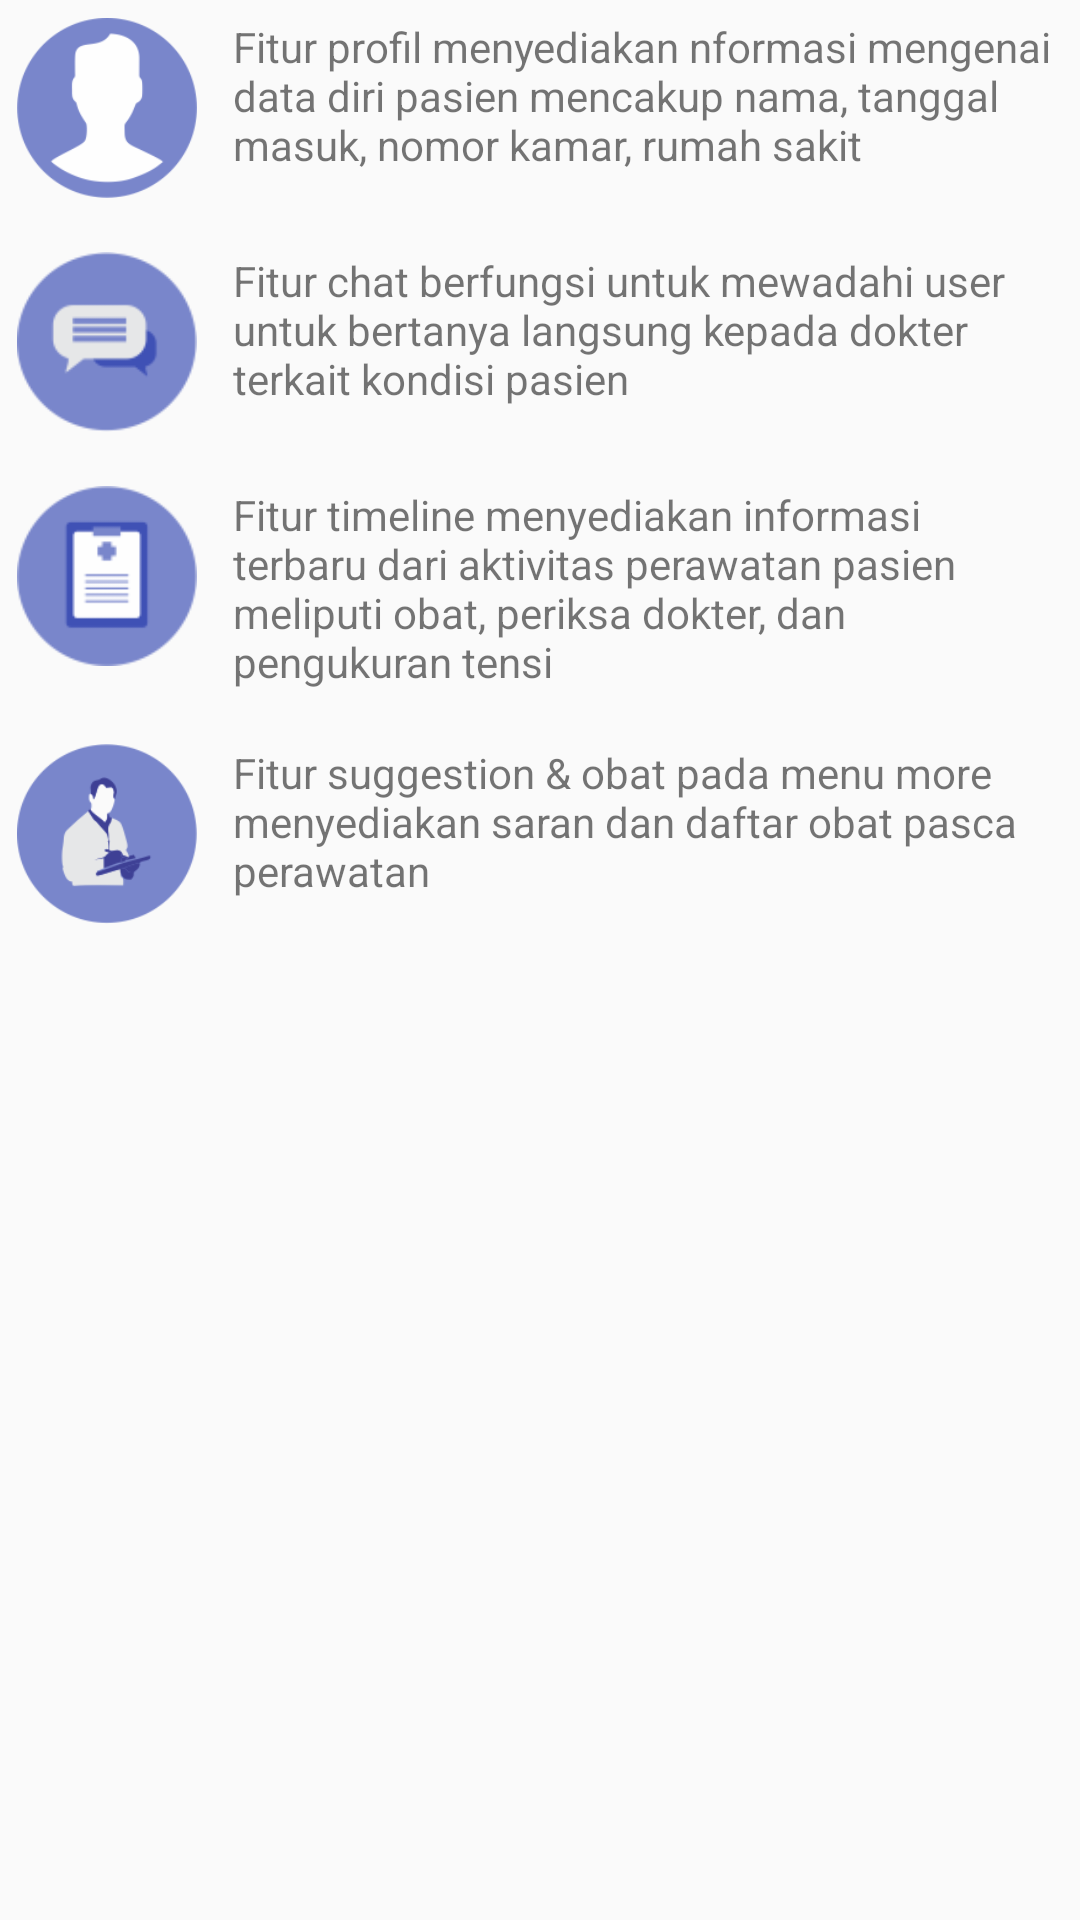

Write the Android layout XML for this screen, with the resource values it uses.
<!-- AndroidManifest.xml: application theme MyMaterialTheme -->
<!-- res/layout/activity_help.xml -->
<?xml version="1.0" encoding="utf-8"?>
<LinearLayout xmlns:android="http://schemas.android.com/apk/res/android"
    xmlns:tools="http://schemas.android.com/tools"
    android:layout_width="match_parent"
    android:layout_height="match_parent"
    android:paddingBottom="@dimen/activity_vertical_margin"
    android:paddingLeft="@dimen/activity_horizontal_margin"
    android:paddingRight="@dimen/activity_horizontal_margin"
    android:paddingTop="@dimen/activity_vertical_margin"
    tools:context="com.example.affereaflaw.uxdatabase.Help"
    android:orientation="vertical">

    <LinearLayout
        android:orientation="horizontal"
        android:layout_width="match_parent"
        android:layout_height="wrap_content"
        android:layout_marginBottom="6dp">

        <ImageView
            android:layout_width="60dp"
            android:layout_height="60dp"
            android:background="@drawable/profileview"
            android:id="@+id/imageView4"
            android:layout_margin="6dp" />

        <TextView
            android:layout_width="wrap_content"
            android:layout_height="wrap_content"
            android:text="Fitur profil menyediakan nformasi mengenai data diri pasien mencakup nama, tanggal masuk, nomor kamar, rumah sakit"
            android:id="@+id/textView16"
            android:layout_margin="6dp" />

    </LinearLayout>

    <LinearLayout
        android:orientation="horizontal"
        android:layout_width="match_parent"
        android:layout_height="wrap_content"
        android:layout_marginBottom="6dp">

        <ImageView
            android:layout_width="60dp"
            android:layout_height="60dp"
            android:background="@drawable/chating"
            android:id="@+id/imageView5"
            android:layout_margin="6dp" />

        <TextView
            android:layout_width="wrap_content"
            android:layout_height="wrap_content"
            android:text="Fitur chat berfungsi untuk mewadahi user untuk bertanya langsung kepada dokter terkait kondisi pasien"
            android:id="@+id/textView20"
            android:layout_margin="6dp" />
    </LinearLayout>

    <LinearLayout
        android:orientation="horizontal"
        android:layout_width="match_parent"
        android:layout_height="wrap_content"
        android:layout_marginBottom="6dp" >

        <ImageView
            android:layout_width="60dp"
            android:layout_height="60dp"
            android:background="@drawable/tm"
            android:id="@+id/imageView6"
            android:layout_margin="6dp" />

        <TextView
            android:layout_width="wrap_content"
            android:layout_height="wrap_content"
            android:text="Fitur timeline menyediakan informasi terbaru dari aktivitas perawatan pasien meliputi obat, periksa dokter, dan pengukuran tensi"
            android:id="@+id/textView21"
            android:layout_margin="6dp" />
    </LinearLayout>

    <LinearLayout
        android:orientation="horizontal"
        android:layout_width="match_parent"
        android:layout_height="wrap_content"
        android:layout_marginBottom="6dp" >

        <ImageView
            android:layout_width="60dp"
            android:layout_height="60dp"
            android:background="@drawable/suggest"
            android:id="@+id/imageView7"
            android:layout_margin="6dp" />

        <TextView
            android:layout_width="wrap_content"
            android:layout_height="wrap_content"
            android:text="Fitur suggestion &amp; obat pada menu more menyediakan saran dan daftar obat pasca perawatan"
            android:id="@+id/textView22"
            android:layout_margin="6dp" />
    </LinearLayout>

</LinearLayout>
<!-- resources referenced by this layout -->
<resources>
  <!-- drawable chating: png bitmap (drawable, 6147 bytes) -->
  <!-- drawable profileview: png bitmap (drawable, 9610 bytes) -->
  <!-- drawable suggest: png bitmap (drawable, 10393 bytes) -->
  <!-- drawable tm: png bitmap (drawable, 5834 bytes) -->
  <style name="MyMaterialTheme" parent="MyMaterialTheme.Base">
           
      </style>
  <style name="MyMaterialTheme.Base" parent="Theme.AppCompat.Light.DarkActionBar">
                  
          <item name="windowNoTitle">true</item>
                  
          <item name="windowActionBar">false</item>
                  
          <item name="colorPrimary">@color/colorPrimary</item>
                  
          <item name="colorPrimaryDark">@color/colorPrimaryDark</item>
                  
          <item name="colorAccent">@color/colorAccent</item>
      </style>
  <color name="colorPrimary">#3f51b5</color>
  <color name="colorPrimaryDark">#303F9F</color>
  <color name="colorAccent">#F50057</color>
</resources>
